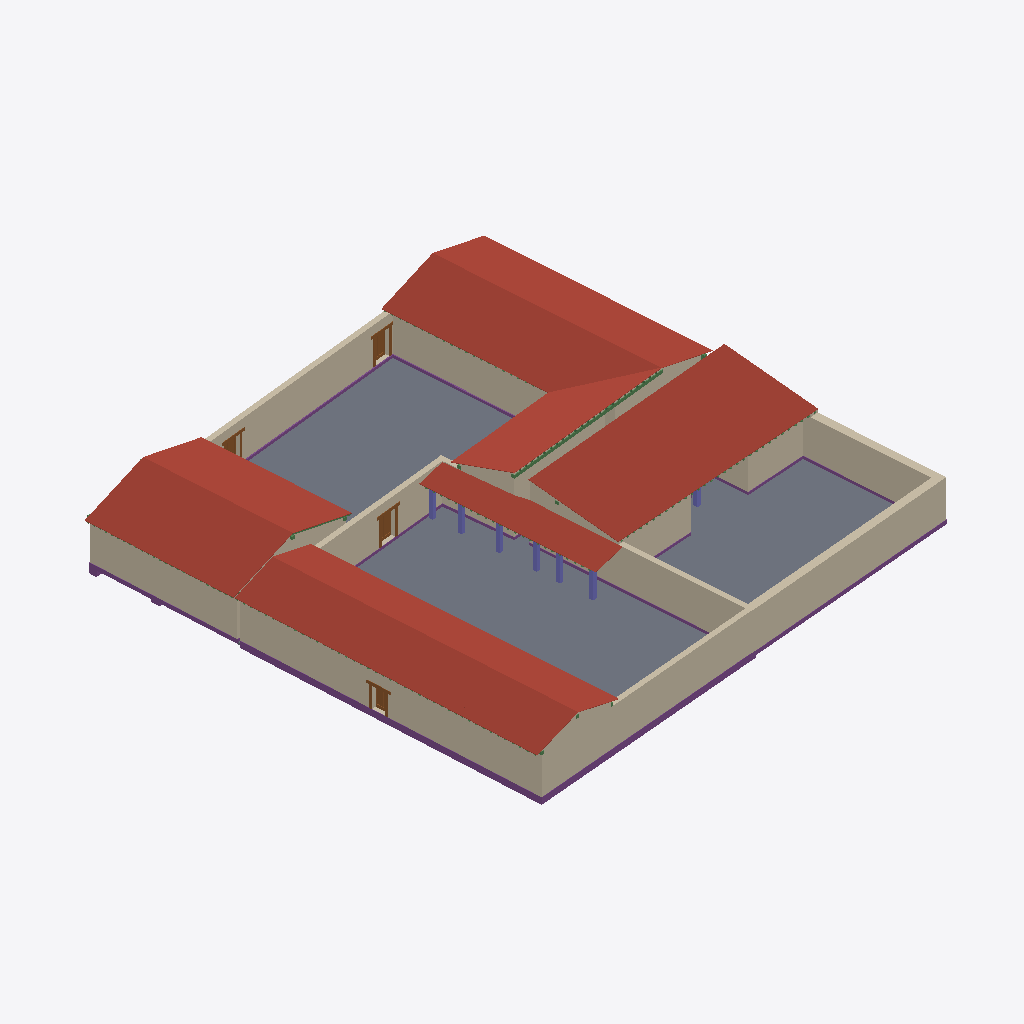
Isometric view of an IFC building model (IFC-SPF (STEP), schema IFC4, length unit metre), seen from the south-west, elements coloured by IFC class: 22 walls (beige), 19 footings (purple), 7 columns (violet), 6 roofs (red-brown), 4 slabs (grey), 4 doors (brown), 2 beams (green).
Extent 37.3 m × 37.7 m × 5.4 m (x, y, z). Storeys (4): 0 - Piano Terra at 0.00 m; 1 - Tettoia at 2.50 m; 1 - Piano Primo at 3.10 m; 2 - Piano Secondo at 4.60 m. Elements (463): 310 IfcBeam, 50 IfcFooting, 50 IfcWall, 21 IfcMember, 13 IfcSlab, 7 IfcColumn, 6 IfcDoor, 6 IfcRoof.

HEADER;
FILE_DESCRIPTION(('ViewDefinition [DesignTransferView_V1.0]'),'2;1');
FILE_NAME('0001','2023-01-16T09:22:57',(''),(''),'ODA IFC SDK 22.8','22.1.30.34 - Exporter 22.5.1.0 - Alternate UI 22','');
FILE_SCHEMA(('IFC4'));
ENDSEC;
DATA;
#93=IFCPROJECT('0OymsBHRfCRevK$4XkEYwc',#20,'0001',$,$,'Nome','Stato',(#88),#85);
#114=IFCSITE('0OymsBHRfCRevK$4XkEYwa',#20,'Default',$,$,#113,$,$,.ELEMENT.,(41,47,59,997253),(12,36,0,1373),0.0,$,$);
#96=IFCBUILDING('0OymsBHRfCRevK$4XkEYwd',#20,'',$,$,#16,$,'',.ELEMENT.,$,$,#95);
#99=IFCBUILDINGSTOREY('0OymsBHRfCRevK$4YHnTBp',#20,'0 - Piano Terra',$,'Livello:Livello',#98,$,'0 - Piano Terra',.ELEMENT.,0.0);
#103=IFCBUILDINGSTOREY('0OymsBHRfCRevK$4YHnmr1',#20,'1 - Tettoia',$,'Livello:Livello',#102,$,'1 - Tettoia',.ELEMENT.,2.4999999999999996);
#107=IFCBUILDINGSTOREY('0OymsBHRfCRevK$4YHnTV_',#20,'1 - Piano Primo',$,'Livello:Livello',#106,$,'1 - Piano Primo',.ELEMENT.,3.0999999999999996);
#111=IFCBUILDINGSTOREY('0OymsBHRfCRevK$4YHnuqR',#20,'2 - Piano Secondo',$,'Livello:Livello',#110,$,'2 - Piano Secondo',.ELEMENT.,4.6);
#17014=IFCSLAB('0pjOISQrT2fPW5oQbYAeh8',#20,'Pavimento:Terra Battuta interno:198218',$,'Pavimento:Terra Battuta interno',#16956,#16998,'198218',.FLOOR.);
#4876=IFCROOF('1A$e4RnXPEpuJ$gwPgnsla',#20,'Tetto di base:Laconico Corinzio:159738',$,'Tetto di base:Laconico Corinzio',#4874,$,'159738',.NOTDEFINED.);
#8585=IFCROOF('33mxMhRgX13hOUjXOtetud',#20,'Tetto di base:Laconico Corinzio:180725',$,'Tetto di base:Laconico Corinzio',#8583,$,'180725',.NOTDEFINED.);
#711=IFCROOF('299xQ0_6TEvupQtKATw6Px',#20,'Tetto di base:Laconico Corinzio:145710',$,'Tetto di base:Laconico Corinzio',#709,$,'145710',.NOTDEFINED.);
#11086=IFCROOF('1whhRQZR16HA480Lz4yQp9',#20,'Tetto di base:Laconico Corinzio:186604',$,'Tetto di base:Laconico Corinzio',#11084,$,'186604',.NOTDEFINED.);
#16908=IFCSLAB('0pjOISQrT2fPW5oQbYAegG',#20,'Pavimento:Terra Battuta interno:198162',$,'Pavimento:Terra Battuta interno',#16880,#16907,'198162',.FLOOR.);
#10699=IFCWALL('1whhRQZR16HA480Lz4yQPz',#20,'Muro di base:Mattone Crudo - 40 cm:184920',$,'Muro di base:Mattone Crudo - 40 cm',#10650,#10698,'184920',.NOTDEFINED.);
#8250=IFCWALL('0UnBwF4YPDtuu1kBFreWjz',#20,'Muro di base:Mattone Crudo - 60 cm:179400',$,'Muro di base:Mattone Crudo - 60 cm',#8234,#8249,'179400',.NOTDEFINED.);
#18303=IFCROOF('037z057Rb7ZQqDBqm2PlSQ',#20,'Tetto di base:Laconico Corinzio:210545',$,'Tetto di base:Laconico Corinzio',#18301,$,'210545',.NOTDEFINED.);
#4370=IFCWALL('2EUgRaNQzCGRwrPqU88QWA',#20,'Muro di base:Mattone Crudo - 40 cm:156567',$,'Muro di base:Mattone Crudo - 40 cm',#4358,#4369,'156567',.NOTDEFINED.);
#10953=IFCWALL('1whhRQZR16HA480Lz4yQ6U',#20,'Muro di base:Mattone Crudo - 40 cm:185787',$,'Muro di base:Mattone Crudo - 40 cm',#10938,#10952,'185787',.NOTDEFINED.);
#11160=IFCROOF('1whhRQZR16HA480Lz4yQq_',#20,'Tetto di base:Laconico Corinzio:186651',$,'Tetto di base:Laconico Corinzio',#11158,$,'186651',.NOTDEFINED.);
#380=IFCWALL('1xI7VV7enE8PRjSnaDZRmn',#20,'Muro di base:Mattone Crudo - 40 cm:140275',$,'Muro di base:Mattone Crudo - 40 cm',#349,#379,'140275',.NOTDEFINED.);
#8315=IFCWALL('0UnBwF4YPDtuu1kBFreWgL',#20,'Muro di base:Mattone Crudo - 60 cm:179488',$,'Muro di base:Mattone Crudo - 60 cm',#8273,#8314,'179488',.NOTDEFINED.);
#3741=IFCWALL('0VXvjFCMHFIgRzN11vrBEj',#20,'Muro di base:Mattone Crudo - 40 cm:152610',$,'Muro di base:Mattone Crudo - 40 cm',#3695,#3740,'152610',.NOTDEFINED.);
#10991=IFCWALL('1whhRQZR16HA480Lz4yQCV',#20,'Muro di base:Mattone Crudo - 40 cm:186170',$,'Muro di base:Mattone Crudo - 40 cm',#10976,#10990,'186170',.NOTDEFINED.);
#10627=IFCWALL('1whhRQZR16HA480Lz4yQN9',#20,'Muro di base:Mattone Crudo - 40 cm:184812',$,'Muro di base:Mattone Crudo - 40 cm',#10585,#10626,'184812',.NOTDEFINED.);
#8211=IFCWALL('0UnBwF4YPDtuu1kBFreWnH',#20,'Muro di base:Mattone Crudo - 40 cm:179172',$,'Muro di base:Mattone Crudo - 40 cm',#8169,#8210,'179172',.NOTDEFINED.);
#20055=IFCWALL('0gR7AmeSb8$BgfnYjUXVT_',#20,'Muro di base:Mattone Crudo - 40 cm:223733',$,'Muro di base:Mattone Crudo - 40 cm',#20037,#20054,'223733',.NOTDEFINED.);
#15286=IFCFOOTING('0Mmz_EaT1ABgwpXx5_pp9f',#20,'Cordolo:Ciottoli centrato - L45 x P50:193171',$,'Cordolo:Ciottoli centrato - L45 x P50',#15261,#15285,'193171',.STRIP_FOOTING.);
#8450=IFCWALL('0UnBwF4YPDtuu1kBFreWZZ',#20,'Muro di base:Mattone Crudo - 40 cm:180054',$,'Muro di base:Mattone Crudo - 40 cm',#8438,#8449,'180054',.NOTDEFINED.);
#19989=IFCWALL('0gR7AmeSb8$BgfnYjUXVVv',#20,'Muro di base:Mattone Crudo - 40 cm:223602',$,'Muro di base:Mattone Crudo - 40 cm',#19977,#19988,'223602',.NOTDEFINED.);
#8524=IFCWALL('0UnBwF4YPDtuu1kBFredU8',#20,'Muro di base:Mattone Crudo - 40 cm:180285',$,'Muro di base:Mattone Crudo - 40 cm',#8512,#8523,'180285',.NOTDEFINED.);
#15903=IFCFOOTING('0Mmz_EaT1ABgwpXx5_ppEC',#20,'Cordolo:Ciottoli centrato - L45 x P50:193398',$,'Cordolo:Ciottoli centrato - L45 x P50',#15891,#15902,'193398',.STRIP_FOOTING.);
#3817=IFCWALL('0VXvjFCMHFIgRzN11vrBFW',#20,'Muro di base:Mattone Crudo - 40 cm:152687',$,'Muro di base:Mattone Crudo - 40 cm',#3764,#3816,'152687',.NOTDEFINED.);
#326=IFCWALL('1xI7VV7enE8PRjSnaDZRn3',#20,'Muro di base:Mattone Crudo - 60 cm:140161',$,'Muro di base:Mattone Crudo - 60 cm',#283,#325,'140161',.NOTDEFINED.);
#19929=IFCWALL('2LG1HTuyDAUO$5FQIV9f4X',#20,'Muro di base:Mattone Crudo - 40 cm:216779',$,'Muro di base:Mattone Crudo - 40 cm',#19904,#19928,'216779',.NOTDEFINED.);
#10342=IFCFOOTING('0m3gb2Trf6V8X_P7fCONzT',#20,'Cordolo:Ciottoli centrato - L60 x P30:184221',$,'Cordolo:Ciottoli centrato - L60 x P30',#10325,#10341,'184221',.STRIP_FOOTING.);
#11038=IFCWALL('1whhRQZR16HA480Lz4yQoK',#20,'Muro di base:Mattone Crudo - 40 cm:186545',$,'Muro di base:Mattone Crudo - 40 cm',#11014,#11037,'186545',.NOTDEFINED.);
#426=IFCFOOTING('1BWdQsmlj7xvrCDiE6HtQW',#20,'Cordolo:Ciottoli centrato - L40 x P30:142170',$,'Cordolo:Ciottoli centrato - L40 x P30',#401,#425,'142170',.STRIP_FOOTING.);
#8489=IFCWALL('0UnBwF4YPDtuu1kBFreWXR',#20,'Muro di base:Mattone Crudo - 40 cm:180206',$,'Muro di base:Mattone Crudo - 40 cm',#8473,#8488,'180206',.NOTDEFINED.);
#8155=IFCBEAM('2owtJiIgr4AgZAdKAPwQrb',#20,'M_Timber:228x228:178407',$,'M_Timber:228x228',#8154,#8150,'178407',.BEAM.);
#4403=IFCFOOTING('2EUgRaNQzCGRwrPqU88QW5',#20,'Cordolo:Ciottoli centrato - L50 x P75:156568',$,'Cordolo:Ciottoli centrato - L50 x P75',#4391,#4402,'156568',.STRIP_FOOTING.);
#4135=IFCWALL('1A6hVX$dz7XfXr_CIpy_h5',#20,'Muro di base:Mattone Crudo - 40 cm:154128',$,'Muro di base:Mattone Crudo - 40 cm',#4103,#4134,'154128',.NOTDEFINED.);
#15315=IFCFOOTING('0Mmz_EaT1ABgwpXx5_ppFQ',#20,'Cordolo:Ciottoli centrato - L45 x P50:193312',$,'Cordolo:Ciottoli centrato - L45 x P50',#15299,#15314,'193312',.STRIP_FOOTING.);
#16498=IFCDOOR('0ET2u8UCPFsh9eFEbcMlqC',#20,'PortaEtrusca1:PortaEtrusca:196534',$,'PortaEtrusca1:PortaEtrusca',#22802,#16493,'196534',1.9999999999999833,1.236093943139679,.DOOR.,.NOTDEFINED.,$);
#4491=IFCFOOTING('0pg3gWy650yR0EyEKY8b2O',#20,'Cordolo:Ciottoli centrato - L50 x P75:157946',$,'Cordolo:Ciottoli centrato - L50 x P75',#4472,#4490,'157946',.STRIP_FOOTING.);
#16197=IFCDOOR('0ET2u8UCPFsh9eFEbcMloM',#20,'PortaEtrusca1:PortaEtrusca:196140',$,'PortaEtrusca1:PortaEtrusca',#22742,#16192,'196140',1.9999999999999833,1.236093943139678,.DOOR.,.NOTDEFINED.,$);
#16649=IFCDOOR('0ET2u8UCPFsh9eFEbcMmAQ',#20,'PortaEtrusca1:PortaEtrusca stretta:196640',$,'PortaEtrusca1:PortaEtrusca stretta',#22782,#16644,'196640',1.6179999999980448,0.9999999999999996,.DOOR.,.NOTDEFINED.,$);
#10312=IFCFOOTING('0m3gb2Trf6V8X_P7fCONzK',#20,'Cordolo:Ciottoli centrato - L60 x P30:184212',$,'Cordolo:Ciottoli centrato - L60 x P30',#10292,#10311,'184212',.STRIP_FOOTING.);
#10370=IFCFOOTING('0m3gb2Trf6V8X_P7fCONzl',#20,'Cordolo:Ciottoli centrato - L45 x P50:184239',$,'Cordolo:Ciottoli centrato - L45 x P50',#10355,#10369,'184239',.STRIP_FOOTING.);
#16178=IFCDOOR('0ET2u8UCPFsh9eFEbcMlow',#20,'PortaEtrusca1:PortaEtrusca:196096',$,'PortaEtrusca1:PortaEtrusca',#22762,#16173,'196096',1.9999999999999833,1.2360939431396794,.DOOR.,.NOTDEFINED.,$);
#15878=IFCFOOTING('0Mmz_EaT1ABgwpXx5_ppEA',#20,'Cordolo:Ciottoli centrato - L45 x P50:193392',$,'Cordolo:Ciottoli centrato - L45 x P50',#15465,#15877,'193392',.STRIP_FOOTING.);
#14368=IFCCOLUMN('3apXWDZnT9sfMOK831MNbd',#20,'Pilastro - Rettangolare:28 x 28 cm:191611',$,'Pilastro - Rettangolare:28 x 28 cm',#14367,#14363,'191611',.COLUMN.);
#4248=IFCWALL('1A6hVX$dz7XfXr_CIpy_kJ',#20,'Muro di base:Mattone Crudo - 40 cm:154438',$,'Muro di base:Mattone Crudo - 40 cm',#4236,#4247,'154438',.NOTDEFINED.);
#14462=IFCCOLUMN('3apXWDZnT9sfMOK831MNkU',#20,'Pilastro - Rettangolare:28 x 28 cm:192130',$,'Pilastro - Rettangolare:28 x 28 cm',#14461,#14457,'192130',.COLUMN.);
#14393=IFCCOLUMN('3apXWDZnT9sfMOK831MNWy',#20,'Pilastro - Rettangolare:28 x 28 cm:191776',$,'Pilastro - Rettangolare:28 x 28 cm',#14392,#14388,'191776',.COLUMN.);
#14416=IFCCOLUMN('3apXWDZnT9sfMOK831MNZQ',#20,'Pilastro - Rettangolare:28 x 28 cm:191942',$,'Pilastro - Rettangolare:28 x 28 cm',#14415,#14411,'191942',.COLUMN.);
#14485=IFCCOLUMN('3apXWDZnT9sfMOK831MNeq',#20,'Pilastro - Rettangolare:28 x 28 cm:192296',$,'Pilastro - Rettangolare:28 x 28 cm',#14484,#14480,'192296',.COLUMN.);
#14439=IFCCOLUMN('3apXWDZnT9sfMOK831MNiu',#20,'Pilastro - Rettangolare:28 x 28 cm:192036',$,'Pilastro - Rettangolare:28 x 28 cm',#14438,#14434,'192036',.COLUMN.);
#8415=IFCWALL('0UnBwF4YPDtuu1kBFreWa9',#20,'Muro di base:Mattone Crudo - 40 cm:179900',$,'Muro di base:Mattone Crudo - 40 cm',#8399,#8414,'179900',.NOTDEFINED.);
#10506=IFCFOOTING('0m3gb2Trf6V8X_P7fCOM3L',#20,'Cordolo:Ciottoli centrato - L40 x P30:184341',$,'Cordolo:Ciottoli centrato - L40 x P30',#10494,#10505,'184341',.STRIP_FOOTING.);
#11071=IFCFOOTING('1whhRQZR16HA480Lz4yQoN',#20,'Cordolo:Ciottoli centrato - L45 x P30:186546',$,'Cordolo:Ciottoli centrato - L45 x P30',#11059,#11070,'186546',.STRIP_FOOTING.);
#20022=IFCFOOTING('0gR7AmeSb8$BgfnYjUXVVu',#20,'Cordolo:Ciottoli centrato - L45 x P50:223603',$,'Cordolo:Ciottoli centrato - L45 x P50',#20010,#20021,'223603',.STRIP_FOOTING.);
#10201=IFCCOLUMN('33mxMhRgX13hOUjXOtetXm',#20,'Pilastro - Rettangolare:30 x 30 cm:182178',$,'Pilastro - Rettangolare:30 x 30 cm',#10200,#10197,'182178',.COLUMN.);
#10396=IFCFOOTING('0m3gb2Trf6V8X_P7fCONzu',#20,'Cordolo:Ciottoli centrato - L40 x P30:184248',$,'Cordolo:Ciottoli centrato - L40 x P30',#10384,#10395,'184248',.STRIP_FOOTING.);
#20442=IFCFOOTING('0gR7AmeSb8$BgfnYjUXVTz',#20,'Cordolo:Ciottoli centrato - L45 x P50:223734',$,'Cordolo:Ciottoli centrato - L45 x P50',#20076,#20441,'223734',.STRIP_FOOTING.);
#10481=IFCFOOTING('0m3gb2Trf6V8X_P7fCOM37',#20,'Cordolo:Ciottoli centrato - L40 x P30:184327',$,'Cordolo:Ciottoli centrato - L40 x P30',#10465,#10480,'184327',.STRIP_FOOTING.);
#2605=IFCBEAM('3z9$J_pSL6NxVzXj5H4TNW',#20,'M_Timber:114x114:148129',$,'M_Timber:114x114',#2604,#2599,'148129',.BEAM.);
#17743=IFCFOOTING('1IVSgMMVLAZP6vp9ew23n6',#20,'Cordolo:Ciottoli centrato - L50 x P75:199027',$,'Cordolo:Ciottoli centrato - L50 x P75',#17409,#17742,'199027',.STRIP_FOOTING.);
#4768=IFCFOOTING('3u0v6RxzTDG96VWt5cKxkV',#20,'Cordolo:Ciottoli centrato - L45 x P30:158783',$,'Cordolo:Ciottoli centrato - L45 x P30',#4756,#4767,'158783',.STRIP_FOOTING.);
#17836=IFCSLAB('1gscRVWwD8uv0ZiW0p0vp6',#20,'Plinto:La60xLu60xS30 cm:202447',$,'Plinto:La60xLu60xS30 cm',#17818,#17835,'202447',.BASESLAB.);
#17923=IFCSLAB('1gscRVWwD8uv0ZiW0p0v9P',#20,'Plinto:La60xLu60xS30 cm:202832',$,'Plinto:La60xLu60xS30 cm',#17905,#17922,'202832',.BASESLAB.);
#17328=IFCFOOTING('1IVSgMMVLAZP6vp9ew23A_',#20,'Cordolo:Ciottoli centrato - L60 x P30:198539',$,'Cordolo:Ciottoli centrato - L60 x P30',#17055,#17327,'198539',.STRIP_FOOTING.);
ENDSEC;
